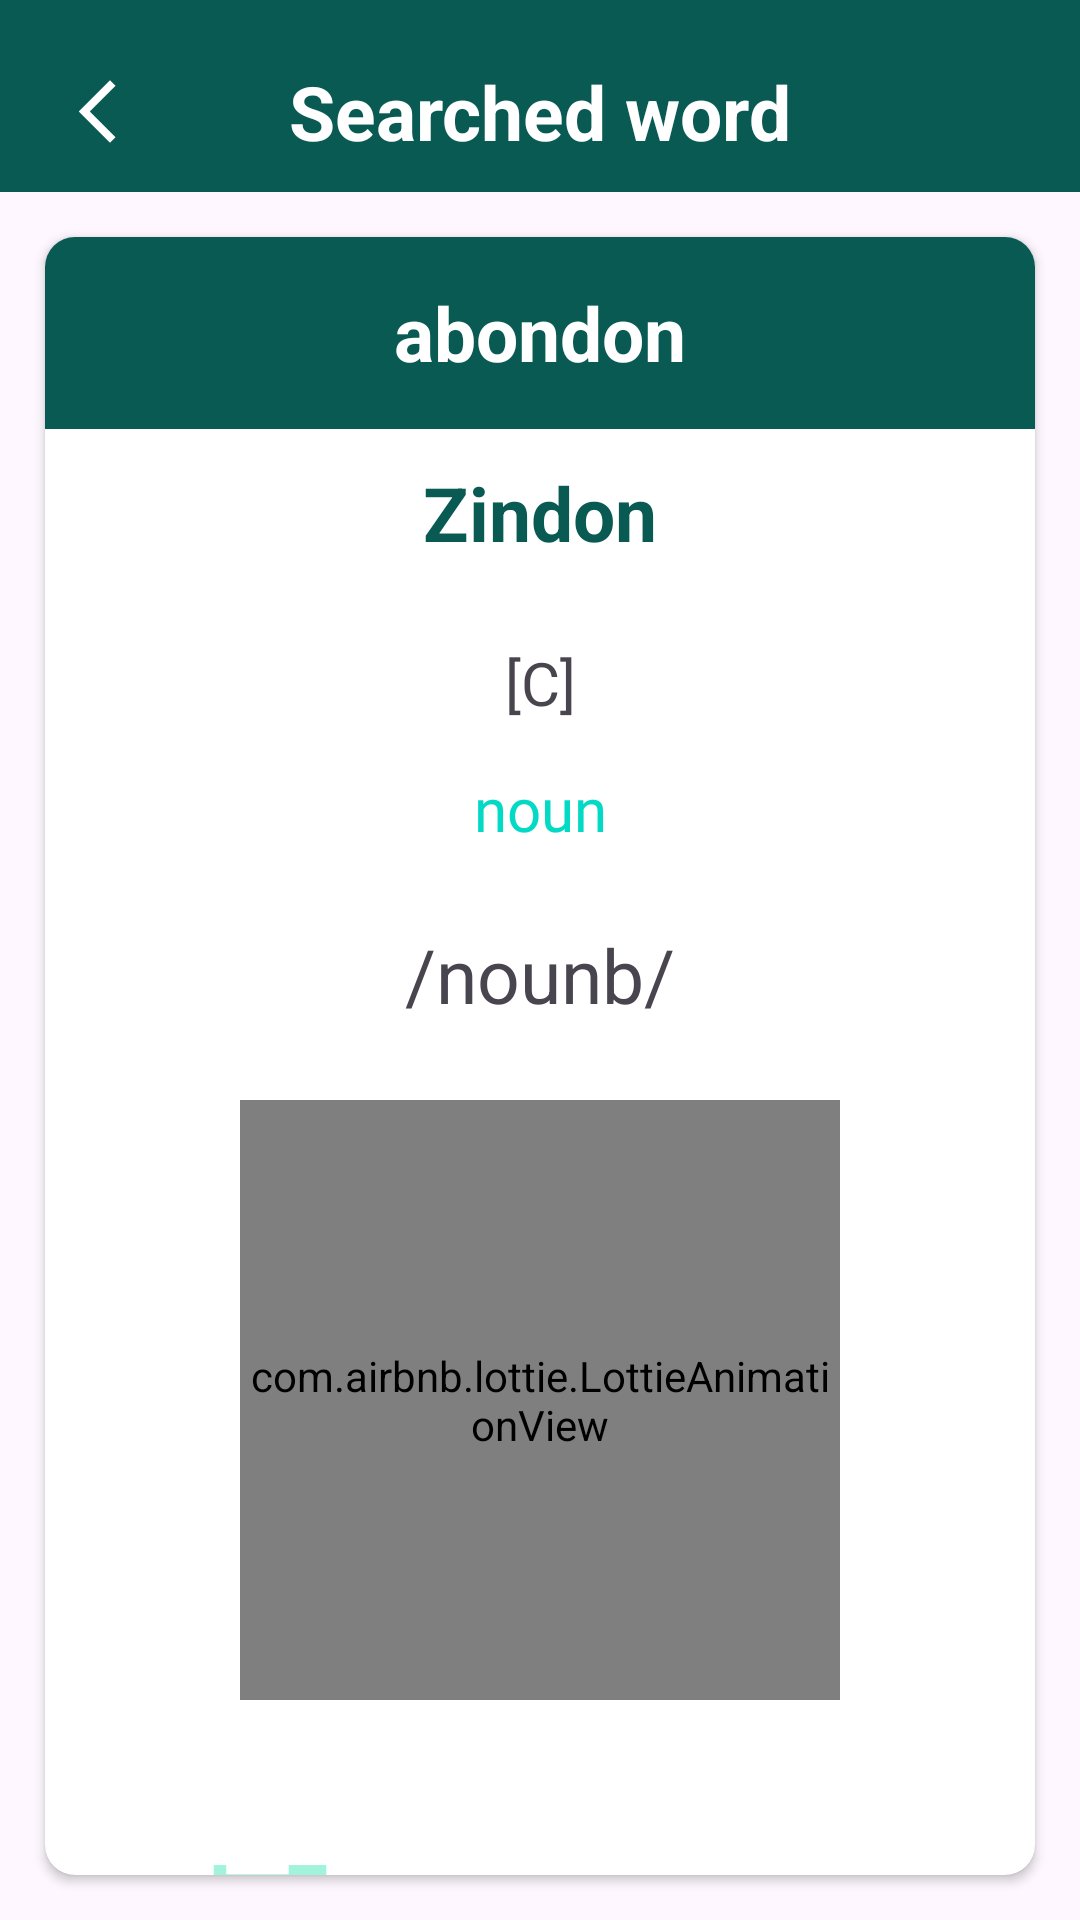

This screen was rendered from an Android layout file. Write that file and the resources it references.
<!-- AndroidManifest.xml: application theme Theme.MyDictionaryProject -->
<!-- res/layout/dialog_word.xml -->
<?xml version="1.0" encoding="utf-8"?>
<LinearLayout xmlns:android="http://schemas.android.com/apk/res/android"
    xmlns:app="http://schemas.android.com/apk/res-auto"
    xmlns:tools="http://schemas.android.com/tools"
    android:layout_width="match_parent"
    android:layout_height="match_parent"
    android:orientation="vertical">

    <androidx.constraintlayout.widget.ConstraintLayout
        android:id="@+id/bar_layout"
        android:layout_width="match_parent"
        android:layout_height="?actionBarSize"
        android:background="@color/green"
        app:layout_constraintEnd_toEndOf="parent"
        app:layout_constraintStart_toStartOf="parent"
        app:layout_constraintTop_toTopOf="parent">

        <ImageView
            android:id="@+id/backs"
            android:layout_width="35dp"
            android:layout_height="35dp"
            android:layout_marginStart="15dp"
            android:layout_marginTop="10dp"
            android:background="?selectableItemBackgroundBorderless"
            android:padding="5dp"
            android:src="@drawable/baseline_arrow_back_ios_new_24"
            app:layout_constraintBottom_toBottomOf="parent"
            app:layout_constraintStart_toStartOf="parent"
            app:layout_constraintTop_toTopOf="parent" />

        <androidx.appcompat.widget.AppCompatTextView
            android:layout_width="wrap_content"
            android:layout_height="wrap_content"
            android:text="Searched word"
            android:textColor="@color/white"
            android:textSize="25dp"
            android:textStyle="bold"
            app:layout_constraintBottom_toBottomOf="@+id/backs"
            app:layout_constraintEnd_toEndOf="parent"
            app:layout_constraintStart_toStartOf="parent"
            app:layout_constraintTop_toTopOf="@+id/backs"
            tools:ignore="SpUsage" />

    </androidx.constraintlayout.widget.ConstraintLayout>

    <androidx.cardview.widget.CardView
        android:layout_width="match_parent"
        android:layout_height="match_parent"
        android:layout_margin="15dp"
        app:cardCornerRadius="10dp">

        <LinearLayout
            android:layout_width="match_parent"
            android:layout_height="match_parent"
            android:orientation="vertical">

            <TextView
                android:id="@+id/eng_word"
                android:layout_width="match_parent"
                android:layout_height="?actionBarSize"
                android:background="@color/green"
                android:gravity="center"
                android:text="abondon"
                android:textColor="@color/white"
                android:textSize="25sp"
                android:textStyle="bold" />

            <TextView
                android:id="@+id/uzb_word"
                android:layout_width="match_parent"
                android:layout_height="56dp"
                android:gravity="center"
                android:text="Zindon"
                android:textColor="@color/green"
                android:textSize="25sp"
                android:textStyle="bold" />


                <TextView
                    android:id="@+id/countable_text"
                    android:layout_width="match_parent"
                    android:layout_height="wrap_content"
                    android:layout_marginTop="15dp"
                    android:gravity="center"
                    android:text="[C]"
                    android:textSize="20sp"
                    app:layout_constraintStart_toStartOf="parent"
                    app:layout_constraintTop_toTopOf="parent" />

                <TextView
                    android:id="@+id/type"
                    android:layout_width="match_parent"
                    android:layout_height="wrap_content"
                    android:layout_marginTop="15dp"
                    android:gravity="center"
                    android:text="noun"
                    android:textColor="@color/teal_200"
                    android:fontFamily="@font/nunito_bold"
                    android:textSize="20sp"
                    app:layout_constraintRight_toRightOf="parent"
                    app:layout_constraintTop_toTopOf="parent" />

            <TextView
                android:id="@+id/transcription"
                android:layout_width="match_parent"
                android:layout_height="wrap_content"
                android:layout_marginTop="25sp"
                android:gravity="center"
                android:text="/nounb/"
                android:textSize="25sp"
                android:textStyle="normal" />


            <com.airbnb.lottie.LottieAnimationView
                android:layout_width="200dp"
                android:layout_height="200dp"
                android:layout_gravity="center"
                android:layout_marginTop="25dp"
                app:lottie_autoPlay="true"
                app:lottie_loop="true"
                app:lottie_rawRes="@raw/word" />


            <androidx.constraintlayout.widget.ConstraintLayout
                android:layout_width="match_parent"
                android:layout_height="wrap_content"
                android:layout_marginTop="55dp"
                android:orientation="horizontal">

                <ImageView
                    android:id="@+id/iv_bookmark"
                    android:layout_width="50dp"
                    android:layout_height="50dp"
                    android:layout_marginStart="50dp"
                    android:layout_marginTop="15dp"
                    android:background="?selectableItemBackgroundBorderless"
                    android:src="@drawable/baseline_save_24"
                    app:layout_constraintBottom_toBottomOf="parent"
                    app:layout_constraintStart_toStartOf="parent"
                    app:layout_constraintTop_toTopOf="parent" />


                <ImageView
                    android:id="@+id/voice_btn"
                    android:layout_width="50dp"
                    android:layout_height="50dp"
                    android:background="?selectableItemBackgroundBorderless"
                    android:src="@drawable/voice2"
                    app:layout_constraintBottom_toBottomOf="parent"
                    app:layout_constraintEnd_toEndOf="parent"
                    app:layout_constraintStart_toStartOf="parent"
                    app:layout_constraintTop_toTopOf="parent" />


                <ImageView
                    android:id="@+id/iv_share"
                    android:layout_width="50dp"
                    android:layout_height="50dp"
                    android:layout_marginTop="15dp"
                    android:layout_marginEnd="50dp"
                    android:background="?selectableItemBackgroundBorderless"
                    android:src="@drawable/ic_baseline_share_24"
                    app:layout_constraintBottom_toBottomOf="parent"
                    app:layout_constraintEnd_toEndOf="parent"
                    app:layout_constraintTop_toTopOf="parent"
                    app:layout_constraintVertical_bias="1.0" />


            </androidx.constraintlayout.widget.ConstraintLayout>
        </LinearLayout>

    </androidx.cardview.widget.CardView>


</LinearLayout>
<!-- resources referenced by this layout -->
<resources>
  <color name="green">#085A53</color>
  <color name="teal_200">#FF03DAC5</color>
  <color name="white">#FFFFFFFF</color>
  <!-- drawable baseline_arrow_back_ios_new_24 (drawable) -->
  <vector android:height="20dp" android:tint="#FFFFFF"
      android:viewportHeight="24" android:viewportWidth="24"
      android:width="20dp" xmlns:android="http://schemas.android.com/apk/res/android">
      <path android:fillColor="@android:color/white" android:pathData="M17.77,3.77l-1.77,-1.77l-10,10l10,10l1.77,-1.77l-8.23,-8.23z"/>
  </vector>
  <!-- drawable baseline_save_24 (drawable) -->
  <vector android:height="24dp" android:tint="#A2F3DB"
      android:viewportHeight="24" android:viewportWidth="24"
      android:width="24dp" xmlns:android="http://schemas.android.com/apk/res/android">
      <path android:fillColor="@android:color/white" android:pathData="M17,3L5,3c-1.11,0 -2,0.9 -2,2v14c0,1.1 0.89,2 2,2h14c1.1,0 2,-0.9 2,-2L21,7l-4,-4zM12,19c-1.66,0 -3,-1.34 -3,-3s1.34,-3 3,-3 3,1.34 3,3 -1.34,3 -3,3zM15,9L5,9L5,5h10v4z"/>
  </vector>
  <style name="Theme.MyDictionaryProject" parent="Base.Theme.MyDictionaryProject" />
  <style name="Base.Theme.MyDictionaryProject" parent="Theme.Material3.Light.NoActionBar">
          
           <item name="colorPrimary">@color/green</item>
          <item name="android:forceDarkAllowed" tools:targetApi="q">false</item>
  
      </style>
</resources>
